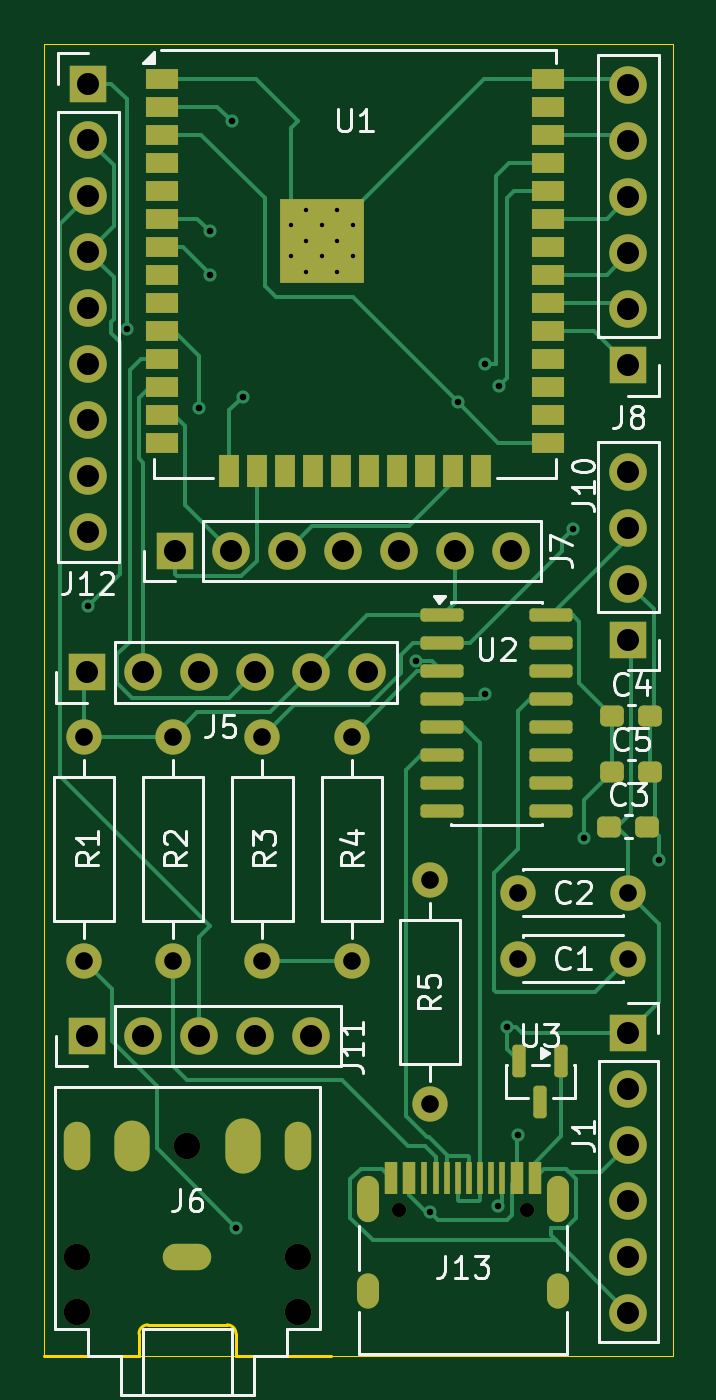
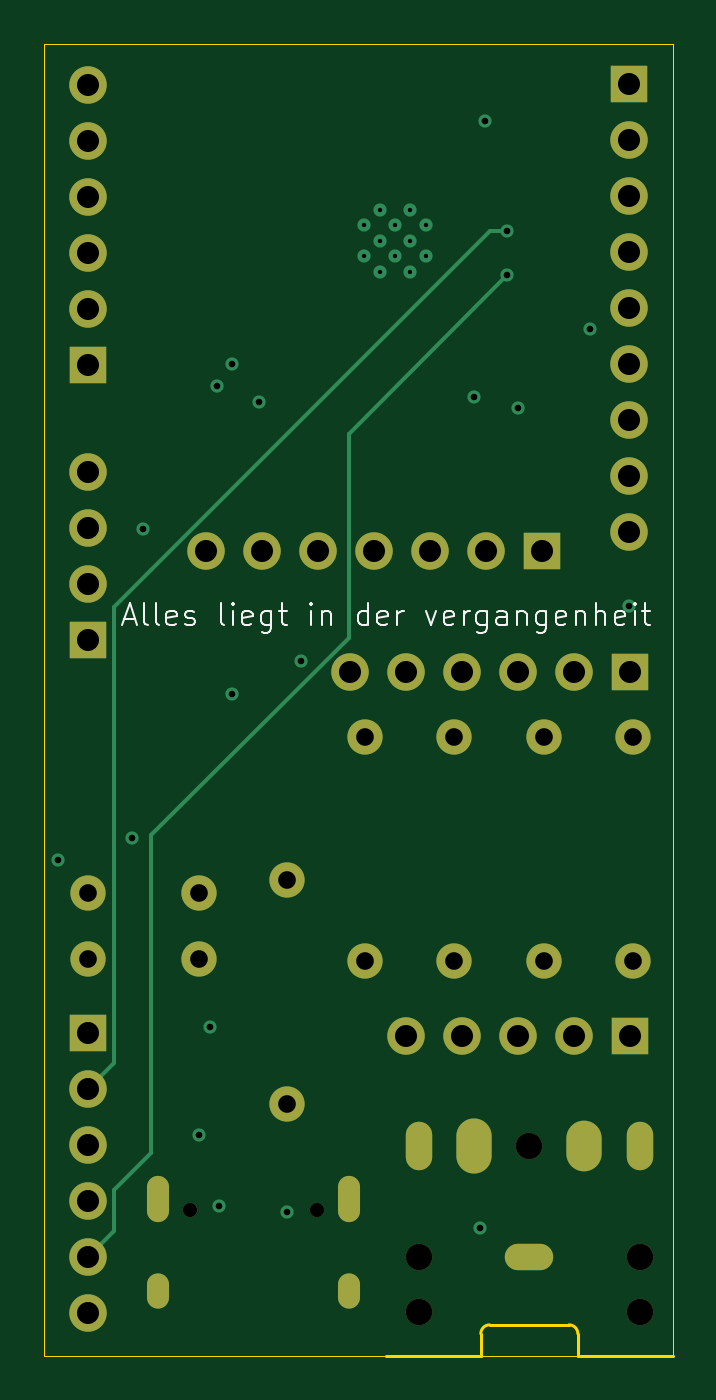
Circuit board: 13 layer files. Board 28.5 x 59.5 mm.
- bottom_copper: CatPhonesV2-B_Cu.gbr (7240 bytes)
- bottom_mask: CatPhonesV2-B_Mask.gbr (2894 bytes)
- paste: CatPhonesV2-B_Paste.gbr (454 bytes)
- bottom_silk: CatPhonesV2-B_Silkscreen.gbr (12191 bytes)
- outline: CatPhonesV2-Edge_Cuts.gbr (1064 bytes)
- top_copper: CatPhonesV2-F_Cu.gbr (27087 bytes)
- top_mask: CatPhonesV2-F_Mask.gbr (6293 bytes)
- paste: CatPhonesV2-F_Paste.gbr (3746 bytes)
- top_silk: CatPhonesV2-F_Silkscreen.gbr (29288 bytes)
- inner_copper: CatPhonesV2-In1_Cu.gbr (6438 bytes)
- inner_copper: CatPhonesV2-In2_Cu.gbr (9285 bytes)
- drill: CatPhonesV2-NPTH.drl (483 bytes)
- drill: CatPhonesV2-PTH.drl (2193 bytes)

=== bottom_copper: CatPhonesV2-B_Cu.gbr (7240 bytes, source omitted) ===
=== bottom_mask: CatPhonesV2-B_Mask.gbr ===
%TF.GenerationSoftware,KiCad,Pcbnew,9.0.7*%
%TF.CreationDate,2026-02-15T17:11:38+01:00*%
%TF.ProjectId,CatPhonesV2,43617450-686f-46e6-9573-56322e6b6963,rev?*%
%TF.SameCoordinates,Original*%
%TF.FileFunction,Soldermask,Bot*%
%TF.FilePolarity,Negative*%
%FSLAX46Y46*%
G04 Gerber Fmt 4.6, Leading zero omitted, Abs format (unit mm)*
G04 Created by KiCad (PCBNEW 9.0.7) date 2026-02-15 17:11:38*
%MOMM*%
%LPD*%
G01*
G04 APERTURE LIST*
%ADD10O,1.600000X2.500000*%
%ADD11O,1.200000X2.200000*%
%ADD12O,2.200000X1.200000*%
%ADD13O,1.600000X2.300000*%
%ADD14C,1.200000*%
%ADD15O,1.000000X1.600000*%
%ADD16O,1.000000X2.100000*%
%ADD17C,0.650000*%
%ADD18C,1.600000*%
%ADD19C,1.700000*%
%ADD20R,1.700000X1.700000*%
G04 APERTURE END LIST*
D10*
%TO.C,J6*%
X33000000Y-70000000D03*
D11*
X35500000Y-70000000D03*
D12*
X30500000Y-75000000D03*
D13*
X28000000Y-70000000D03*
D11*
X25500000Y-70000000D03*
D14*
X35500000Y-77500000D03*
X35500000Y-75000000D03*
X30500000Y-70000000D03*
X25500000Y-77500000D03*
X25500000Y-75000000D03*
%TD*%
D15*
%TO.C,J13*%
X47320000Y-76550000D03*
D16*
X47320000Y-72370000D03*
D15*
X38680000Y-76550000D03*
D16*
X38680000Y-72370000D03*
D17*
X45890000Y-72900000D03*
X40110000Y-72900000D03*
%TD*%
D18*
%TO.C,C1*%
X50500000Y-61500000D03*
X45500000Y-61500000D03*
%TD*%
%TO.C,C2*%
X50500000Y-58500000D03*
X45500000Y-58500000D03*
%TD*%
D19*
%TO.C,J8*%
X50500000Y-21880000D03*
X50500000Y-24420000D03*
X50500000Y-26960000D03*
X50500000Y-29500000D03*
X50500000Y-32040000D03*
D20*
X50500000Y-34580000D03*
%TD*%
D19*
%TO.C,J7*%
X45160000Y-43000000D03*
X42620000Y-43000000D03*
X40080000Y-43000000D03*
X37540000Y-43000000D03*
X35000000Y-43000000D03*
X32460000Y-43000000D03*
D20*
X29920000Y-43000000D03*
%TD*%
D18*
%TO.C,R5*%
X41500000Y-68080000D03*
X41500000Y-57920000D03*
%TD*%
%TO.C,R4*%
X37950000Y-61580000D03*
X37950000Y-51420000D03*
%TD*%
%TO.C,R3*%
X33900000Y-61580000D03*
X33900000Y-51420000D03*
%TD*%
%TO.C,R2*%
X29850000Y-61580000D03*
X29850000Y-51420000D03*
%TD*%
%TO.C,R1*%
X25800000Y-61580000D03*
X25800000Y-51420000D03*
%TD*%
D20*
%TO.C,J12*%
X26000000Y-21800000D03*
D19*
X26000000Y-24340000D03*
X26000000Y-26880000D03*
X26000000Y-29420000D03*
X26000000Y-31960000D03*
X26000000Y-34500000D03*
X26000000Y-37040000D03*
X26000000Y-39580000D03*
X26000000Y-42120000D03*
%TD*%
D20*
%TO.C,J11*%
X25920000Y-65000000D03*
D19*
X28460000Y-65000000D03*
X31000000Y-65000000D03*
X33540000Y-65000000D03*
X36080000Y-65000000D03*
%TD*%
D20*
%TO.C,J10*%
X50500000Y-47040000D03*
D19*
X50500000Y-44500000D03*
X50500000Y-41960000D03*
X50500000Y-39420000D03*
%TD*%
D20*
%TO.C,J5*%
X25920000Y-48500000D03*
D19*
X28460000Y-48500000D03*
X31000000Y-48500000D03*
X33540000Y-48500000D03*
X36080000Y-48500000D03*
X38620000Y-48500000D03*
%TD*%
D20*
%TO.C,J1*%
X50500000Y-64840000D03*
D19*
X50500000Y-67380000D03*
X50500000Y-69920000D03*
X50500000Y-72460000D03*
X50500000Y-75000000D03*
X50500000Y-77540000D03*
%TD*%
M02*

=== paste: CatPhonesV2-B_Paste.gbr ===
%TF.GenerationSoftware,KiCad,Pcbnew,9.0.7*%
%TF.CreationDate,2026-02-15T17:11:37+01:00*%
%TF.ProjectId,CatPhonesV2,43617450-686f-46e6-9573-56322e6b6963,rev?*%
%TF.SameCoordinates,Original*%
%TF.FileFunction,Paste,Bot*%
%TF.FilePolarity,Positive*%
%FSLAX46Y46*%
G04 Gerber Fmt 4.6, Leading zero omitted, Abs format (unit mm)*
G04 Created by KiCad (PCBNEW 9.0.7) date 2026-02-15 17:11:37*
%MOMM*%
%LPD*%
G01*
G04 APERTURE LIST*
G04 APERTURE END LIST*
M02*

=== bottom_silk: CatPhonesV2-B_Silkscreen.gbr (12191 bytes, source omitted) ===
=== outline: CatPhonesV2-Edge_Cuts.gbr ===
%TF.GenerationSoftware,KiCad,Pcbnew,9.0.7*%
%TF.CreationDate,2026-02-15T17:11:38+01:00*%
%TF.ProjectId,CatPhonesV2,43617450-686f-46e6-9573-56322e6b6963,rev?*%
%TF.SameCoordinates,Original*%
%TF.FileFunction,Profile,NP*%
%FSLAX46Y46*%
G04 Gerber Fmt 4.6, Leading zero omitted, Abs format (unit mm)*
G04 Created by KiCad (PCBNEW 9.0.7) date 2026-02-15 17:11:38*
%MOMM*%
%LPD*%
G01*
G04 APERTURE LIST*
%TA.AperFunction,Profile*%
%ADD10C,0.050000*%
%TD*%
%TA.AperFunction,Profile*%
%ADD11C,0.120000*%
%TD*%
G04 APERTURE END LIST*
D10*
X52500000Y-79500000D02*
X24000000Y-79500000D01*
X24000000Y-20000000D01*
X52500000Y-20000000D01*
X52500000Y-79500000D01*
D11*
%TO.C,J6*%
X32300000Y-78100000D02*
G75*
G02*
X32700000Y-78500000I0J-400000D01*
G01*
X28300000Y-78500000D02*
G75*
G02*
X28700000Y-78100000I400002J-2D01*
G01*
X32700000Y-79500000D02*
X37000000Y-79500000D01*
X32700000Y-78500000D02*
X32700000Y-79500000D01*
X32300000Y-78100000D02*
X28700000Y-78100000D01*
X28300000Y-79500000D02*
X24000000Y-79500000D01*
X28300000Y-78500000D02*
X28300000Y-79500000D01*
%TD*%
M02*

=== top_copper: CatPhonesV2-F_Cu.gbr (27087 bytes, source omitted) ===
=== top_mask: CatPhonesV2-F_Mask.gbr (6293 bytes, source omitted) ===
=== paste: CatPhonesV2-F_Paste.gbr ===
%TF.GenerationSoftware,KiCad,Pcbnew,9.0.7*%
%TF.CreationDate,2026-02-15T17:11:37+01:00*%
%TF.ProjectId,CatPhonesV2,43617450-686f-46e6-9573-56322e6b6963,rev?*%
%TF.SameCoordinates,Original*%
%TF.FileFunction,Paste,Top*%
%TF.FilePolarity,Positive*%
%FSLAX46Y46*%
G04 Gerber Fmt 4.6, Leading zero omitted, Abs format (unit mm)*
G04 Created by KiCad (PCBNEW 9.0.7) date 2026-02-15 17:11:37*
%MOMM*%
%LPD*%
G01*
G04 APERTURE LIST*
G04 Aperture macros list*
%AMRoundRect*
0 Rectangle with rounded corners*
0 $1 Rounding radius*
0 $2 $3 $4 $5 $6 $7 $8 $9 X,Y pos of 4 corners*
0 Add a 4 corners polygon primitive as box body*
4,1,4,$2,$3,$4,$5,$6,$7,$8,$9,$2,$3,0*
0 Add four circle primitives for the rounded corners*
1,1,$1+$1,$2,$3*
1,1,$1+$1,$4,$5*
1,1,$1+$1,$6,$7*
1,1,$1+$1,$8,$9*
0 Add four rect primitives between the rounded corners*
20,1,$1+$1,$2,$3,$4,$5,0*
20,1,$1+$1,$4,$5,$6,$7,0*
20,1,$1+$1,$6,$7,$8,$9,0*
20,1,$1+$1,$8,$9,$2,$3,0*%
G04 Aperture macros list end*
%ADD10R,0.600000X1.450000*%
%ADD11R,0.300000X1.450000*%
%ADD12RoundRect,0.150000X-0.825000X-0.150000X0.825000X-0.150000X0.825000X0.150000X-0.825000X0.150000X0*%
%ADD13RoundRect,0.150000X-0.150000X0.587500X-0.150000X-0.587500X0.150000X-0.587500X0.150000X0.587500X0*%
%ADD14R,1.500000X0.900000*%
%ADD15R,0.900000X1.500000*%
%ADD16R,0.900000X0.900000*%
%ADD17RoundRect,0.237500X-0.300000X-0.237500X0.300000X-0.237500X0.300000X0.237500X-0.300000X0.237500X0*%
G04 APERTURE END LIST*
D10*
%TO.C,J13*%
X39750000Y-71455000D03*
X40550000Y-71455000D03*
D11*
X41250000Y-71455000D03*
X42250000Y-71455000D03*
X43750000Y-71455000D03*
X44750000Y-71455000D03*
D10*
X45450000Y-71455000D03*
X46250000Y-71455000D03*
X46250000Y-71455000D03*
X45450000Y-71455000D03*
D11*
X44250000Y-71455000D03*
X43250000Y-71455000D03*
X42750000Y-71455000D03*
X41750000Y-71455000D03*
D10*
X40550000Y-71455000D03*
X39750000Y-71455000D03*
%TD*%
D12*
%TO.C,U2*%
X47000000Y-45920000D03*
X47000000Y-47190000D03*
X47000000Y-48460000D03*
X47000000Y-49730000D03*
X47000000Y-51000000D03*
X47000000Y-52270000D03*
X47000000Y-53540000D03*
X47000000Y-54810000D03*
X42050000Y-54810000D03*
X42050000Y-53540000D03*
X42050000Y-52270000D03*
X42050000Y-51000000D03*
X42050000Y-49730000D03*
X42050000Y-48460000D03*
X42050000Y-47190000D03*
X42050000Y-45920000D03*
%TD*%
D13*
%TO.C,U3*%
X47450000Y-66125000D03*
X45550000Y-66125000D03*
X46500000Y-68000000D03*
%TD*%
D14*
%TO.C,U1*%
X29345000Y-21590000D03*
X29345000Y-22860000D03*
X29345000Y-24130000D03*
X29345000Y-25400000D03*
X29345000Y-26670000D03*
X29345000Y-27940000D03*
X29345000Y-29210000D03*
X29345000Y-30480000D03*
X29345000Y-31750000D03*
X29345000Y-33020000D03*
X29345000Y-34290000D03*
X29345000Y-35560000D03*
X29345000Y-36830000D03*
X29345000Y-38100000D03*
D15*
X32380000Y-39350000D03*
X33650000Y-39350000D03*
X34920000Y-39350000D03*
X36190000Y-39350000D03*
X37460000Y-39350000D03*
X38730000Y-39350000D03*
X40000000Y-39350000D03*
X41270000Y-39350000D03*
X42540000Y-39350000D03*
X43810000Y-39350000D03*
D14*
X46845000Y-38100000D03*
X46845000Y-36830000D03*
X46845000Y-35560000D03*
X46845000Y-34290000D03*
X46845000Y-33020000D03*
X46845000Y-31750000D03*
X46845000Y-30480000D03*
X46845000Y-29210000D03*
X46845000Y-27940000D03*
X46845000Y-26670000D03*
X46845000Y-25400000D03*
X46845000Y-24130000D03*
X46845000Y-22860000D03*
X46845000Y-21590000D03*
D16*
X35195000Y-27530000D03*
X35195000Y-28930000D03*
X35195000Y-30330000D03*
X36595000Y-27530000D03*
X36595000Y-28930000D03*
X36595000Y-30330000D03*
X37995000Y-27530000D03*
X37995000Y-28930000D03*
X37995000Y-30330000D03*
%TD*%
D17*
%TO.C,C5*%
X49775000Y-53010000D03*
X51500000Y-53010000D03*
%TD*%
%TO.C,C4*%
X49775000Y-50500000D03*
X51500000Y-50500000D03*
%TD*%
%TO.C,C3*%
X49637500Y-55500000D03*
X51362500Y-55500000D03*
%TD*%
M02*

=== top_silk: CatPhonesV2-F_Silkscreen.gbr (29288 bytes, source omitted) ===
=== inner_copper: CatPhonesV2-In1_Cu.gbr (6438 bytes, source omitted) ===
=== inner_copper: CatPhonesV2-In2_Cu.gbr (9285 bytes, source omitted) ===
=== drill: CatPhonesV2-NPTH.drl ===
M48
; DRILL file {KiCad 9.0.7} date 2026-02-15T17:11:46+0100
; FORMAT={-:-/ absolute / metric / decimal}
; #@! TF.CreationDate,2026-02-15T17:11:46+01:00
; #@! TF.GenerationSoftware,Kicad,Pcbnew,9.0.7
; #@! TF.FileFunction,NonPlated,1,4,NPTH
FMAT,2
METRIC
; #@! TA.AperFunction,NonPlated,NPTH,ComponentDrill
T1C0.650
; #@! TA.AperFunction,NonPlated,NPTH,ComponentDrill
T2C1.200
%
G90
G05
T1
X40.11Y-72.9
X45.89Y-72.9
T2
X25.5Y-75.0
X25.5Y-77.5
X30.5Y-70.0
X35.5Y-75.0
X35.5Y-77.5
M30

=== drill: CatPhonesV2-PTH.drl ===
M48
; DRILL file {KiCad 9.0.7} date 2026-02-15T17:11:46+0100
; FORMAT={-:-/ absolute / metric / decimal}
; #@! TF.CreationDate,2026-02-15T17:11:46+01:00
; #@! TF.GenerationSoftware,Kicad,Pcbnew,9.0.7
; #@! TF.FileFunction,Plated,1,4,PTH
FMAT,2
METRIC
; #@! TA.AperFunction,Plated,PTH,ComponentDrill
T1C0.200
; #@! TA.AperFunction,Plated,PTH,ViaDrill
T2C0.300
; #@! TA.AperFunction,Plated,PTH,ComponentDrill
T3C0.400
; #@! TA.AperFunction,Plated,PTH,ComponentDrill
T4C0.600
; #@! TA.AperFunction,Plated,PTH,ComponentDrill
T5C0.800
; #@! TA.AperFunction,Plated,PTH,ComponentDrill
T6C1.000
%
G90
G05
T1
X35.195Y-28.23
X35.195Y-29.63
X35.895Y-27.53
X35.895Y-28.93
X35.895Y-30.33
X36.595Y-28.23
X36.595Y-29.63
X37.295Y-27.53
X37.295Y-28.93
X37.295Y-30.33
X37.995Y-28.23
X37.995Y-29.63
T2
X26.0Y-45.5
X27.745Y-32.92
X31.0Y-36.5
X31.5Y-28.5
X31.5Y-30.5
X32.5Y-23.5
X32.721Y-73.721
X33.0Y-36.0
X40.85Y-47.986
X41.5Y-73.0
X42.75Y-36.25
X44.0Y-34.5
X44.0Y-49.5
X44.564Y-72.691
X44.65Y-35.5
X45.0Y-64.58
X45.5Y-69.5
X48.0Y-42.0
X48.5Y-56.0
X51.899Y-57.0
T5
X25.8Y-51.42
X25.8Y-61.58
X29.85Y-51.42
X29.85Y-61.58
X33.9Y-51.42
X33.9Y-61.58
X37.95Y-51.42
X37.95Y-61.58
X41.5Y-57.92
X41.5Y-68.08
X45.5Y-58.5
X45.5Y-61.5
X50.5Y-58.5
X50.5Y-61.5
T6
X25.92Y-48.5
X25.92Y-65.0
X26.0Y-21.8
X26.0Y-24.34
X26.0Y-26.88
X26.0Y-29.42
X26.0Y-31.96
X26.0Y-34.5
X26.0Y-37.04
X26.0Y-39.58
X26.0Y-42.12
X28.46Y-48.5
X28.46Y-65.0
X29.92Y-43.0
X31.0Y-48.5
X31.0Y-65.0
X32.46Y-43.0
X33.54Y-48.5
X33.54Y-65.0
X35.0Y-43.0
X36.08Y-48.5
X36.08Y-65.0
X37.54Y-43.0
X38.62Y-48.5
X40.08Y-43.0
X42.62Y-43.0
X45.16Y-43.0
X50.5Y-21.88
X50.5Y-24.42
X50.5Y-26.96
X50.5Y-29.5
X50.5Y-32.04
X50.5Y-34.58
X50.5Y-39.42
X50.5Y-41.96
X50.5Y-44.5
X50.5Y-47.04
X50.5Y-64.84
X50.5Y-67.38
X50.5Y-69.92
X50.5Y-72.46
X50.5Y-75.0
X50.5Y-77.54
T3
G00X25.5Y-69.5
M15
G01X25.5Y-70.5
M16
G05
G00X30.0Y-75.0
M15
G01X31.0Y-75.0
M16
G05
G00X35.5Y-70.5
M15
G01X35.5Y-69.5
M16
G05
T4
G00X38.68Y-71.82
M15
G01X38.68Y-72.92
M16
G05
G00X38.68Y-76.25
M15
G01X38.68Y-76.85
M16
G05
G00X47.32Y-71.82
M15
G01X47.32Y-72.92
M16
G05
G00X47.32Y-76.25
M15
G01X47.32Y-76.85
M16
G05
T5
G00X28.0Y-69.65
M15
G01X28.0Y-70.35
M16
G05
G00X33.0Y-70.35
M15
G01X33.0Y-69.65
M16
G05
M30
